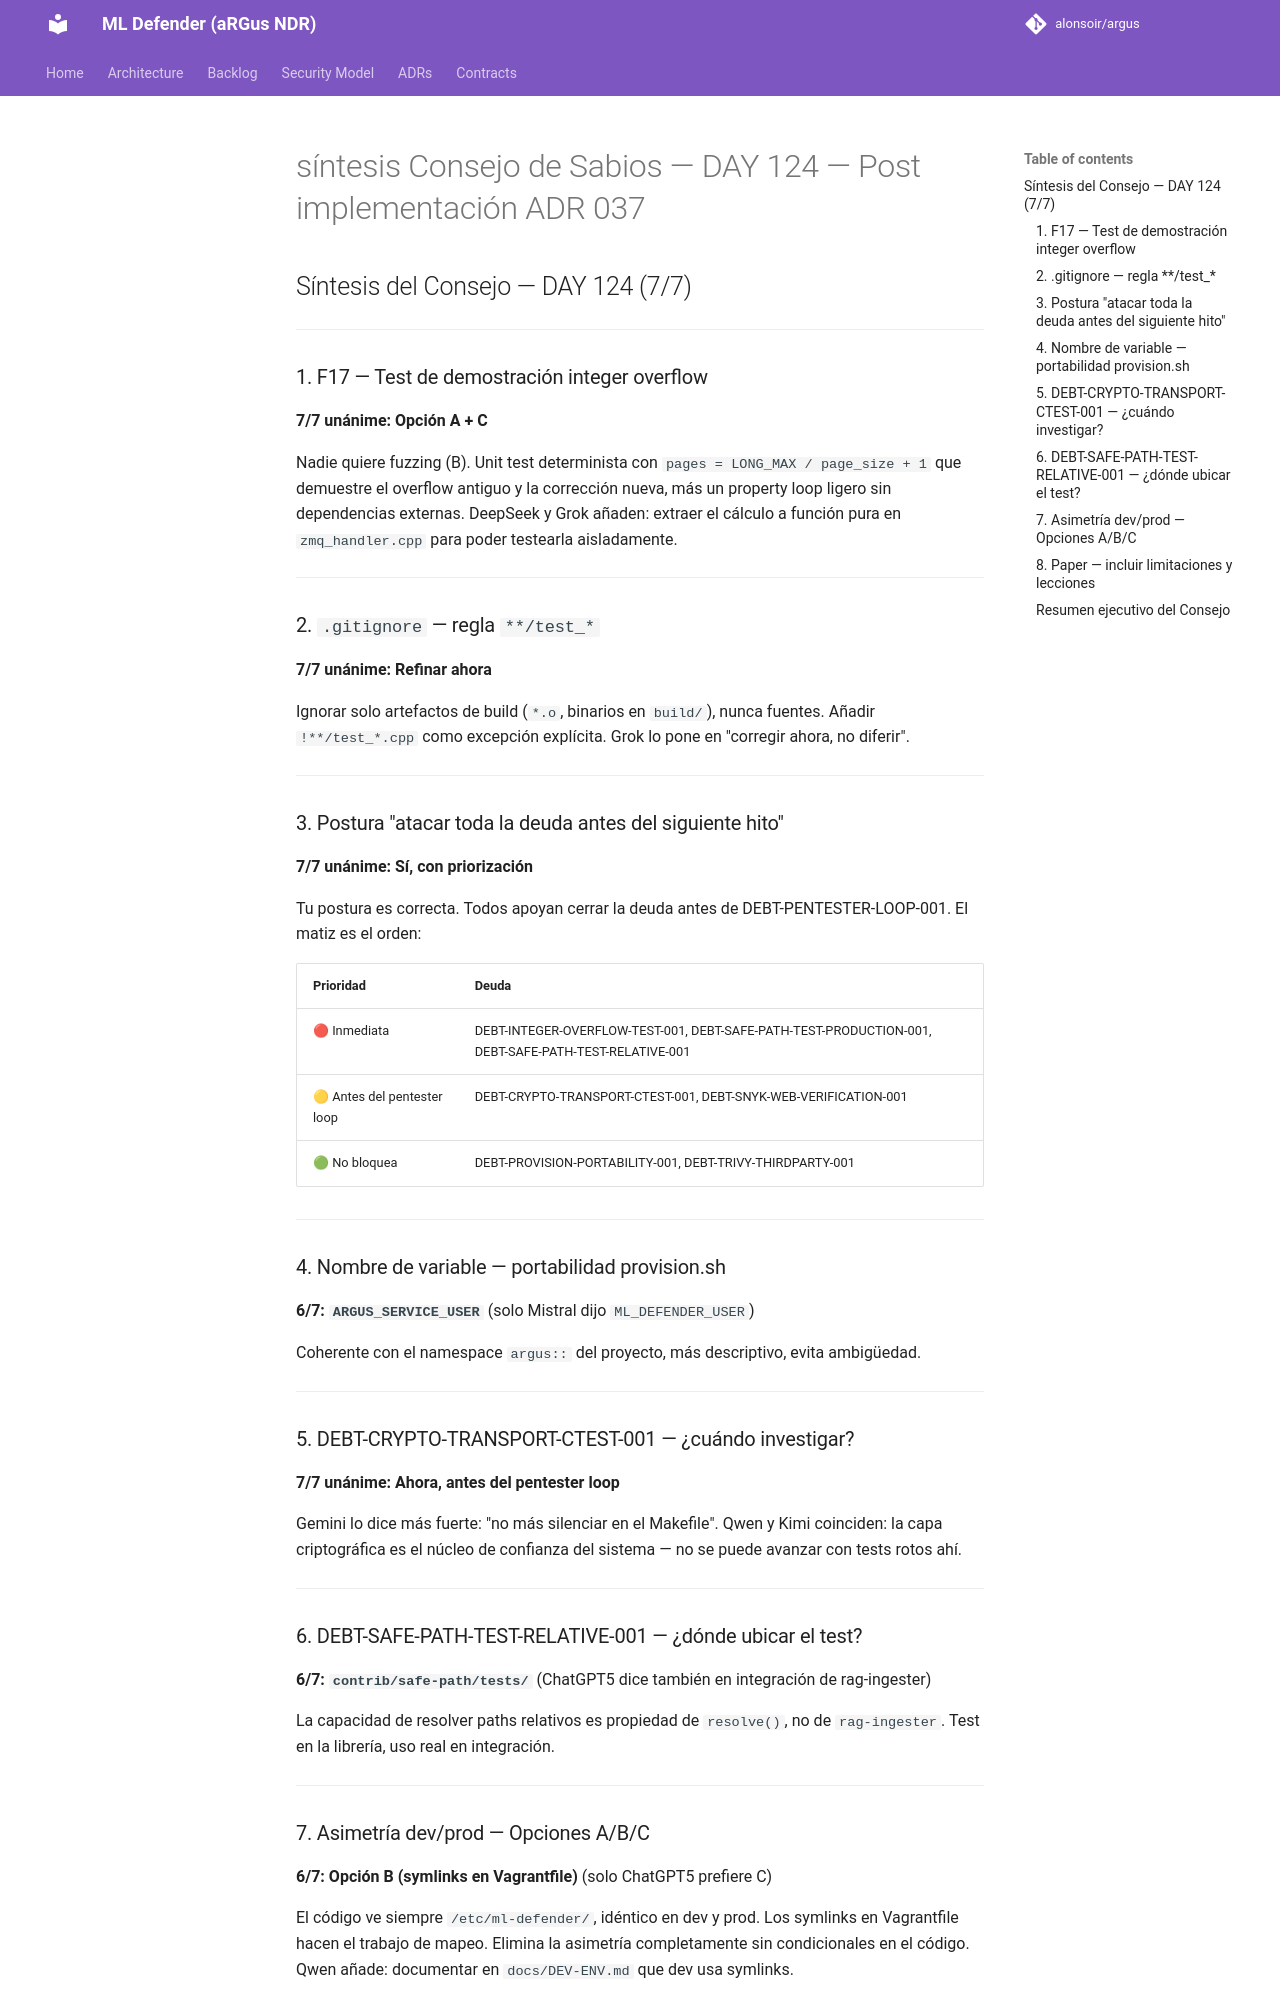

repository: alonsoir/argus · page: council/síntesis - Consejo de Sabios — DAY 124 — Post-implementación ADR-037/index.html · generator: mkdocs

## Síntesis del Consejo — DAY 124 (7/7)

---

### 1. F17 — Test de demostración integer overflow
**7/7 unánime: Opción A + C**

Nadie quiere fuzzing (B). Unit test determinista con `pages = LONG_MAX / page_size + 1` que demuestre el overflow antiguo y la corrección nueva, más un property loop ligero sin dependencias externas. DeepSeek y Grok añaden: extraer el cálculo a función pura en `zmq_handler.cpp` para poder testearla aisladamente.

---

### 2. `.gitignore` — regla `**/test_*`
**7/7 unánime: Refinar ahora**

Ignorar solo artefactos de build (`*.o`, binarios en `build/`), nunca fuentes. Añadir `!**/test_*.cpp` como excepción explícita. Grok lo pone en "corregir ahora, no diferir".

---

### 3. Postura "atacar toda la deuda antes del siguiente hito"
**7/7 unánime: Sí, con priorización**

Tu postura es correcta. Todos apoyan cerrar la deuda antes de DEBT-PENTESTER-LOOP-001. El matiz es el orden:

| Prioridad | Deuda |
|-----------|-------|
| 🔴 Inmediata | DEBT-INTEGER-OVERFLOW-TEST-001, DEBT-SAFE-PATH-TEST-PRODUCTION-001, DEBT-SAFE-PATH-TEST-RELATIVE-001 |
| 🟡 Antes del pentester loop | DEBT-CRYPTO-TRANSPORT-CTEST-001, DEBT-SNYK-WEB-VERIFICATION-001 |
| 🟢 No bloquea | DEBT-PROVISION-PORTABILITY-001, DEBT-TRIVY-THIRDPARTY-001 |

---

### 4. Nombre de variable — portabilidad provision.sh
**6/7: `ARGUS_SERVICE_USER`** (solo Mistral dijo `ML_DEFENDER_USER`)

Coherente con el namespace `argus::` del proyecto, más descriptivo, evita ambigüedad.

---

### 5. DEBT-CRYPTO-TRANSPORT-CTEST-001 — ¿cuándo investigar?
**7/7 unánime: Ahora, antes del pentester loop**

Gemini lo dice más fuerte: "no más silenciar en el Makefile". Qwen y Kimi coinciden: la capa criptográfica es el núcleo de confianza del sistema — no se puede avanzar con tests rotos ahí.

---

### 6. DEBT-SAFE-PATH-TEST-RELATIVE-001 — ¿dónde ubicar el test?
**6/7: `contrib/safe-path/tests/`** (ChatGPT5 dice también en integración de rag-ingester)

La capacidad de resolver paths relativos es propiedad de `resolve()`, no de `rag-ingester`. Test en la librería, uso real en integración.

---

### 7. Asimetría dev/prod — Opciones A/B/C
**6/7: Opción B (symlinks en Vagrantfile)** (solo ChatGPT5 prefiere C)

El código ve siempre `/etc/ml-defender/`, idéntico en dev y prod. Los symlinks en Vagrantfile hacen el trabajo de mapeo. Elimina la asimetría completamente sin condicionales en el código. Qwen añade: documentar en `docs/DEV-ENV.md` que dev usa symlinks.

---
